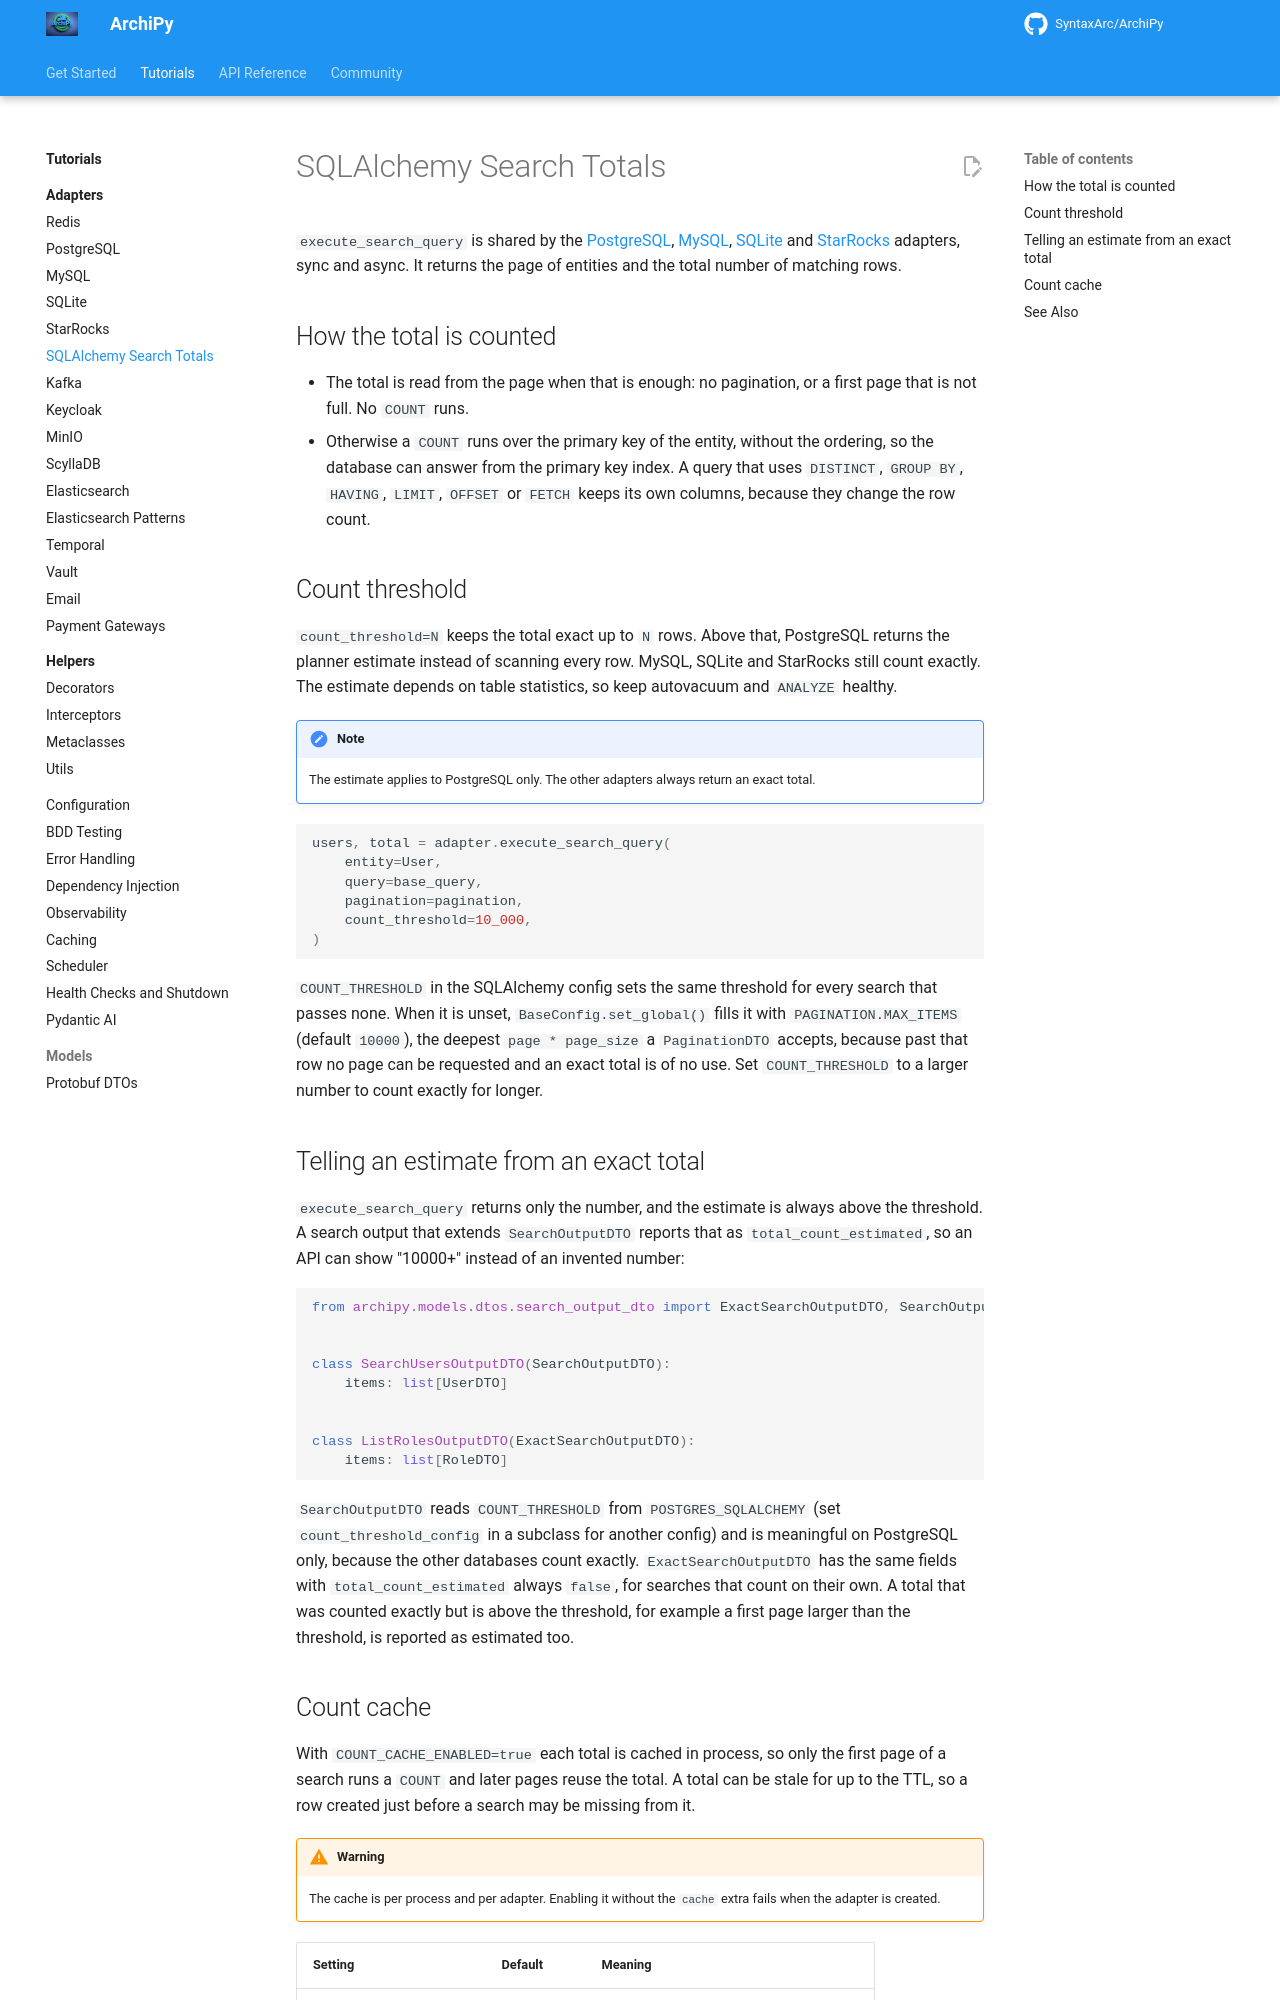

repository: SyntaxArc/ArchiPy · page: tutorials/adapters/sqlalchemy/index.html · generator: mkdocs

---
title: SQLAlchemy Search Totals
description: How the PostgreSQL, MySQL, SQLite and StarRocks adapters count the total of a paginated search, and how to keep that count cheap on large tables.
---

# SQLAlchemy Search Totals

`execute_search_query` is shared by the [PostgreSQL](postgres.md), [MySQL](mysql.md), [SQLite](sqlite.md) and
[StarRocks](starrocks.md) adapters, sync and async. It returns the page of entities and the total number of matching
rows.

## How the total is counted

- The total is read from the page when that is enough: no pagination, or a first page that is not full. No `COUNT`
  runs.
- Otherwise a `COUNT` runs over the primary key of the entity, without the ordering, so the database can answer from the
  primary key index. A query that uses `DISTINCT`, `GROUP BY`, `HAVING`, `LIMIT`, `OFFSET` or `FETCH` keeps its own
  columns, because they change the row count.

## Count threshold

`count_threshold=N` keeps the total exact up to `N` rows. Above that, PostgreSQL returns the planner estimate instead of
scanning every row. MySQL, SQLite and StarRocks still count exactly. The estimate depends on table statistics, so keep
autovacuum and `ANALYZE` healthy.

!!! note
    The estimate applies to PostgreSQL only. The other adapters always return an exact total.

```python
users, total = adapter.execute_search_query(
    entity=User,
    query=base_query,
    pagination=pagination,
    count_threshold=10_000,
)
```

`COUNT_THRESHOLD` in the SQLAlchemy config sets the same threshold for every search that passes none. When it is unset,
`BaseConfig.set_global()` fills it with `PAGINATION.MAX_ITEMS` (default `10000`), the deepest `page * page_size` a
`PaginationDTO` accepts, because past that row no page can be requested and an exact total is of no use. Set
`COUNT_THRESHOLD` to a larger number to count exactly for longer.

## Telling an estimate from an exact total

`execute_search_query` returns only the number, and the estimate is always above the threshold. A search output that
extends `SearchOutputDTO` reports that as `total_count_estimated`, so an API can show "10000+" instead of an invented
number:

```python
from archipy.models.dtos.search_output_dto import ExactSearchOutputDTO, SearchOutputDTO


class SearchUsersOutputDTO(SearchOutputDTO):
    items: list[UserDTO]


class ListRolesOutputDTO(ExactSearchOutputDTO):
    items: list[RoleDTO]
```

`SearchOutputDTO` reads `COUNT_THRESHOLD` from `POSTGRES_SQLALCHEMY` (set `count_threshold_config` in a subclass for
another config) and is meaningful on PostgreSQL only, because the other databases count exactly.
`ExactSearchOutputDTO` has the same fields with `total_count_estimated` always `false`, for searches that count on their
own. A total that was counted exactly but is above the threshold, for example a first page larger than the threshold, is
reported as estimated too.
